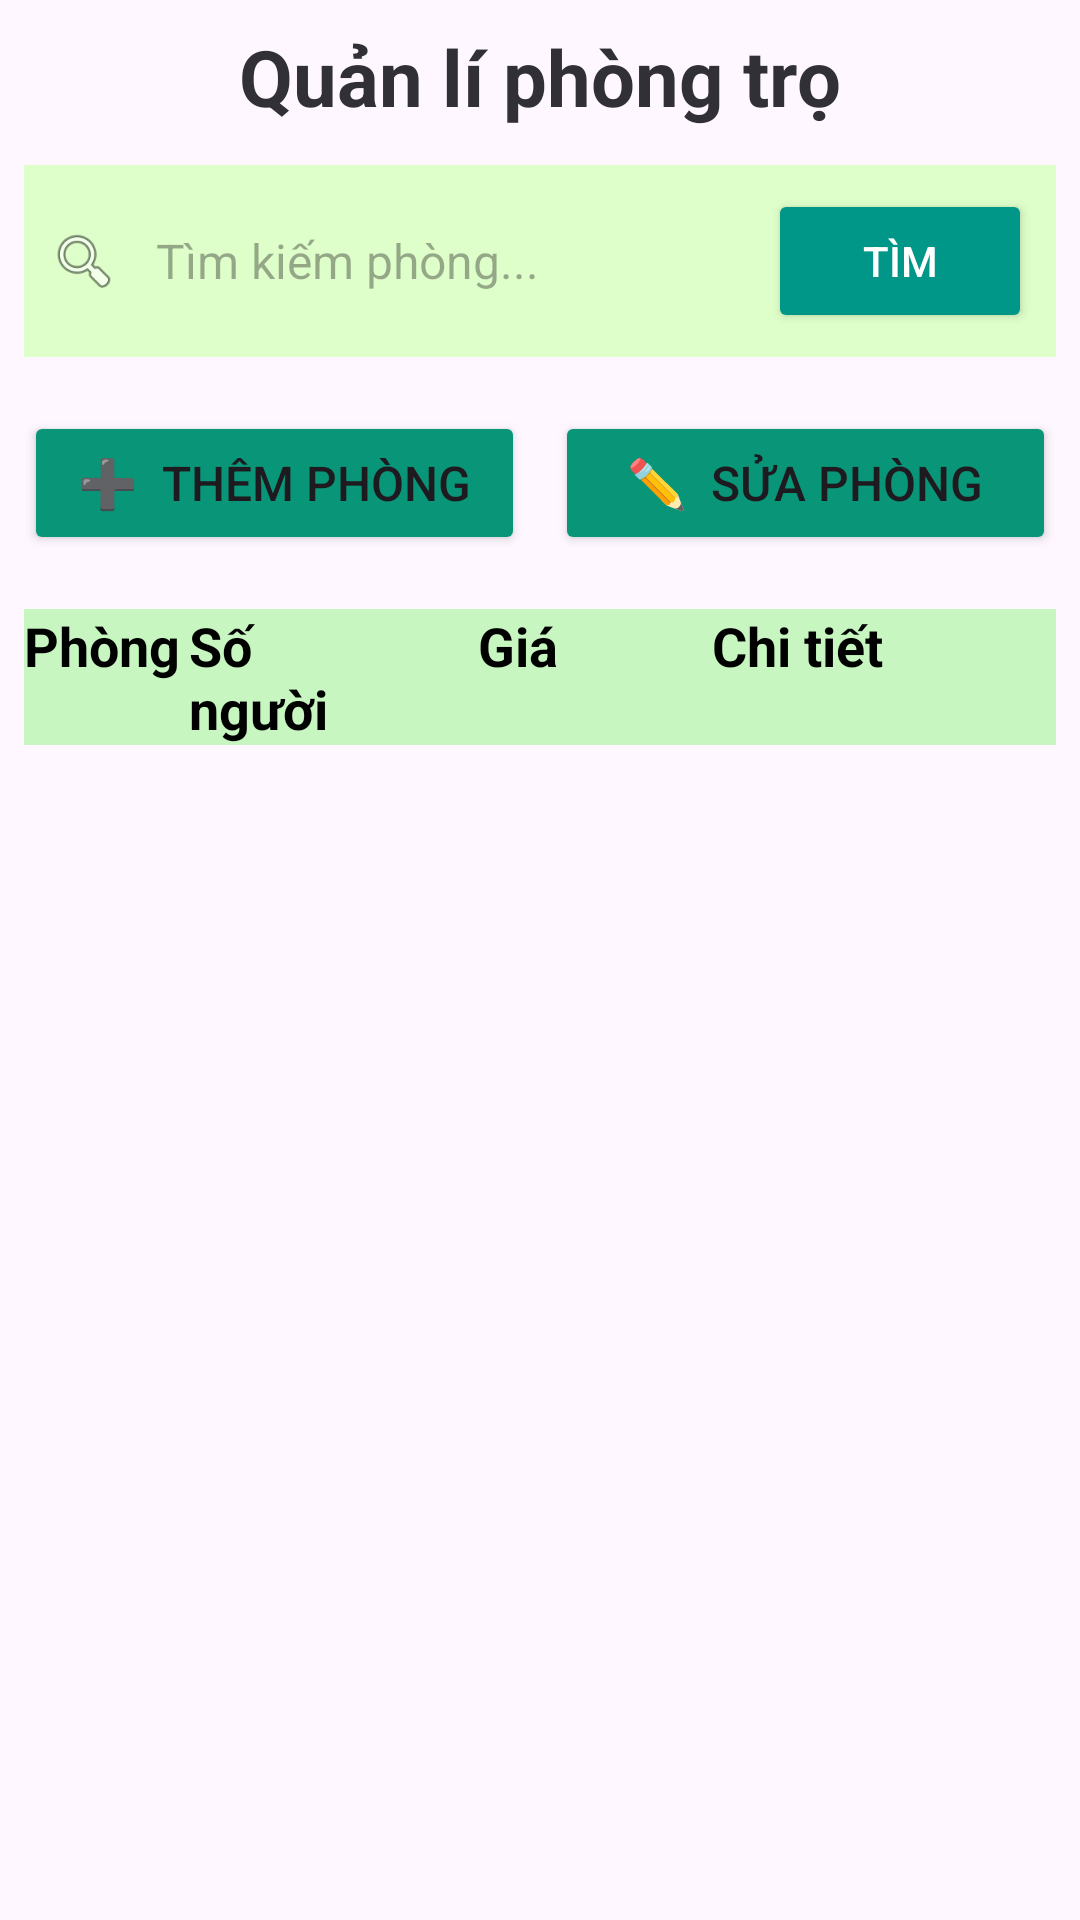

This screen was rendered from an Android layout file. Write that file and the resources it references.
<!-- AndroidManifest.xml: application theme Theme.LoginCustomer -->
<!-- res/layout/qlphongtro_activity_home_phongtro.xml -->
<?xml version="1.0" encoding="utf-8"?>
<androidx.constraintlayout.widget.ConstraintLayout xmlns:android="http://schemas.android.com/apk/res/android"
    xmlns:app="http://schemas.android.com/apk/res-auto"
    xmlns:tools="http://schemas.android.com/tools"
    android:id="@+id/mainphong"
    android:layout_width="match_parent"
    android:layout_height="match_parent"
    tools:context=".QLphong_tam.qlphong_activity_home"
    android:padding="8dp">

    <TextView
        android:id="@+id/tvTitle"
        android:layout_width="wrap_content"
        android:layout_height="wrap_content"
        android:text="Quản lí phòng trọ"
        android:paddingBottom="12dp"
        android:textColor="#303036"
        android:textSize="26sp"
        android:textStyle="bold"
        app:layout_constraintTop_toTopOf="parent"
        app:layout_constraintStart_toStartOf="parent"
        app:layout_constraintEnd_toEndOf="parent" />

    <LinearLayout
        android:id="@+id/linearLayout"
        android:layout_width="match_parent"
        android:layout_height="wrap_content"
        android:background="#DEFFC9"
        android:gravity="center_vertical"
        android:orientation="horizontal"

        android:padding="8dp"
        app:layout_constraintEnd_toEndOf="parent"
        app:layout_constraintHorizontal_bias="0.0"
        app:layout_constraintStart_toStartOf="parent"
        app:layout_constraintTop_toBottomOf="@+id/tvTitle">

        <ImageView
            android:id="@+id/icSearch_phongtro"
            android:layout_width="24dp"
            android:layout_height="24dp"
            android:layout_marginEnd="8dp"
            android:src="@android:drawable/ic_menu_search" />

        <EditText
            android:id="@+id/edtSearch_phongtro"
            android:layout_width="0dp"
            android:layout_height="48dp"
            android:layout_weight="1"
            android:background="@android:color/transparent"
            android:hint="Tìm kiếm phòng..."
            android:inputType="text"
            android:paddingStart="4dp"
            android:textSize="16sp" />

        <Button
            android:id="@+id/btnSearch_phongtro"
            android:layout_width="wrap_content"
            android:layout_height="wrap_content"
            android:backgroundTint="#009688"
            android:minHeight="48dp"
            android:paddingStart="16dp"
            android:paddingEnd="16dp"
            android:text="Tìm"
            android:textColor="@android:color/white" />
    </LinearLayout>

    <LinearLayout
        android:id="@+id/linearLayout2"
        android:layout_width="match_parent"
        android:layout_height="wrap_content"
        android:layout_marginTop="12dp"
        android:orientation="horizontal"
        android:paddingTop="6dp"
        android:paddingBottom="6dp"
        android:weightSum="2"
        app:layout_constraintEnd_toEndOf="parent"
        app:layout_constraintHorizontal_bias="0.0"
        app:layout_constraintStart_toStartOf="parent"
        app:layout_constraintTop_toBottomOf="@+id/linearLayout">


        <Button
            android:id="@+id/btnAddRoom_phongtro"
            android:layout_width="0dp"
            android:layout_height="wrap_content"
            android:layout_marginRight="5dp"
            android:layout_weight="1"
            android:backgroundTint="#099578"
            android:minHeight="48dp"
            android:text="➕  Thêm phòng"
            android:textSize="16dp"
            app:cornerRadius="12dp" />

        <Button
            android:id="@+id/btnUpdateRoom_phongtro"
            android:layout_width="0dp"
            android:layout_height="wrap_content"
            android:layout_marginLeft="5dp"
            android:layout_weight="1"
            android:backgroundTint="#099578"
            android:minHeight="48dp"
            android:text="✏️  Sửa phòng"
            android:textSize="16dp"
            app:cornerRadius="12dp" />

    </LinearLayout>


    <LinearLayout
        android:id="@+id/linearLayout3"
        android:layout_width="match_parent"
        android:layout_height="wrap_content"
        android:layout_marginTop="12dp"
        android:background="#C7F6C1"
        android:weightSum="5"
        app:layout_constraintTop_toBottomOf="@+id/linearLayout2"
        tools:layout_editor_absoluteX="8dp">

        <TextView
            android:layout_width="0dp"
            android:layout_height="wrap_content"
            android:layout_weight="0.8"
            android:text="Phòng"
            android:textSize="18sp"
            android:textStyle="bold" />

        <TextView
            android:layout_width="0dp"
            android:layout_height="wrap_content"
            android:layout_weight="1"
            android:text="Số người"
            android:textSize="18sp"
            android:textStyle="bold" />

        <TextView
            android:layout_width="0dp"
            android:layout_height="wrap_content"
            android:layout_weight="1.2"
            android:gravity="center"
            android:text="Giá"
            android:textSize="18sp"
            android:textStyle="bold" />

        <TextView
            android:layout_width="0dp"
            android:layout_height="wrap_content"
            android:layout_weight="1.5"
            android:gravity="center"
            android:text="Chi tiết"
            android:textSize="18sp"
            android:textStyle="bold" />

        <TextView
            android:layout_width="0dp"
            android:layout_height="wrap_content"
            android:layout_weight="0.5" />
    </LinearLayout>

    <ListView
        android:id="@+id/listview_dsphong_phongtro"
        android:layout_width="0dp"
        android:layout_height="0dp"
        android:clipToPadding="false"
        app:layout_constraintBottom_toBottomOf="parent"
        app:layout_constraintEnd_toEndOf="parent"
        app:layout_constraintHorizontal_bias="0.0"
        app:layout_constraintStart_toStartOf="parent"
        app:layout_constraintTop_toBottomOf="@+id/linearLayout3"
        app:layout_constraintVertical_bias="0.0"
        tools:listitem="@layout/qlphongtro_item_dsphong" />

</androidx.constraintlayout.widget.ConstraintLayout>
<!-- res/layout/qlphongtro_item_dsphong.xml (included above) -->
<?xml version="1.0" encoding="utf-8"?>
<LinearLayout xmlns:android="http://schemas.android.com/apk/res/android"
    android:layout_width="match_parent"
    android:layout_height="wrap_content"
    android:background="@drawable/bg_border_green_circle"
    android:paddingTop="8dp"
    android:paddingBottom="12dp"
    android:gravity="center"
    android:weightSum="5"
    android:clickable="false"
    android:focusable="false"
    android:descendantFocusability="afterDescendants">

    <TextView
        android:id="@+id/txtPhong_itemdsphong"
        android:layout_width="0dp"
        android:layout_weight="0.8"
        android:textSize="16sp"
        android:focusableInTouchMode="false"
        android:textStyle="bold"
        android:layout_height="wrap_content"
        android:text="102"/>
    <TextView
        android:id="@+id/txtSoNguoi_itemdsphong"
        android:layout_width="0dp"
        android:layout_weight="1"
        android:textSize="16sp"
        android:focusableInTouchMode="false"
        android:textStyle="bold"
        android:layout_height="wrap_content"
        android:gravity="center"
        android:text="2"/>
    <TextView
        android:id="@+id/txtGiaPhong_itemdsphong"
    android:layout_width="0dp"
    android:layout_weight="1.9"
    android:textSize="16sp"
        android:focusableInTouchMode="false"
    android:textStyle="bold"
    android:layout_height="wrap_content"
        android:gravity="center"
    android:text="2000000"/>
    <TextView
        android:id="@+id/txtXemChiTiet_itemdsphong"
        android:layout_width="0dp"
        android:layout_weight="1"
        android:textSize="16sp"
        android:textStyle="bold"
        android:textColor="#81FF00"
        android:focusableInTouchMode="false"
    android:layout_height="wrap_content"
        android:gravity="center"
    android:text="xem"/>
    <ImageView
        android:id="@+id/iconMoreOption_itemdsphong"
        android:layout_width="40dp"
        android:layout_height="22dp"
        android:focusableInTouchMode="false"
        android:src="@drawable/img_threedot" />
</LinearLayout>
<!-- resources referenced by this layout -->
<resources>
  <!-- drawable bg_border_green_circle (drawable) -->
  <?xml version="1.0" encoding="utf-8"?>
  <shape xmlns:android="http://schemas.android.com/apk/res/android"
      android:shape="rectangle">
  
      <solid android:color="#E7FFE2" />
  
      <corners android:radius="16dp" />
  
      <stroke
          android:width="2dp"
          android:color="#01BC01" />
  </shape>
  <!-- drawable img_threedot: png bitmap (drawable, 5879 bytes) -->
  <style name="Theme.LoginCustomer" parent="Base.Theme.LoginCustomer" />
  <style name="Base.Theme.LoginCustomer" parent="Theme.Material3.DayNight.NoActionBar">
          
          
          <item name="android:textViewStyle">@style/MyTextViewStyle</item>
  
      </style>
  <style name="MyTextViewStyle">
          <item name="android:textColor">#000000</item> 
      </style>
</resources>
